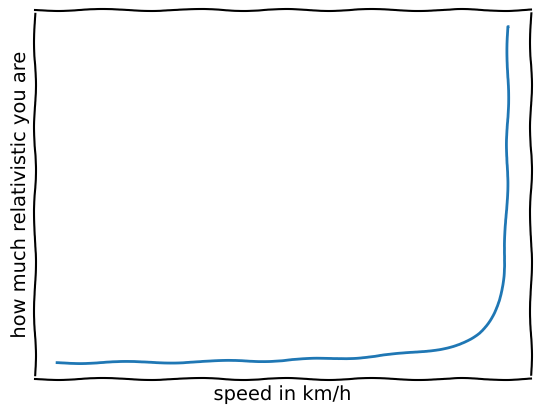

Reproduce this figure in Python.
#!/usr/bin/env python3

import numpy as np
import matplotlib.pyplot as plt
from scipy.constants import speed_of_light

def gamma(v):
    #beta = np.divide(v,speed_of_light)
    beta = v/(speed_of_light*3.6)
    return 1./np.sqrt(1.-np.square(beta))

if __name__ == '__main__':

    with plt.xkcd():
        speed = np.linspace(0.,speed_of_light*3.6,1000)
        plt.plot(speed,gamma(speed))
        print(plt.xticks())
        plt.xticks([])
        plt.yticks([])
        plt.xlabel('speed in km/h')
        plt.ylabel('how much relativistic you are')
        plt.show()
